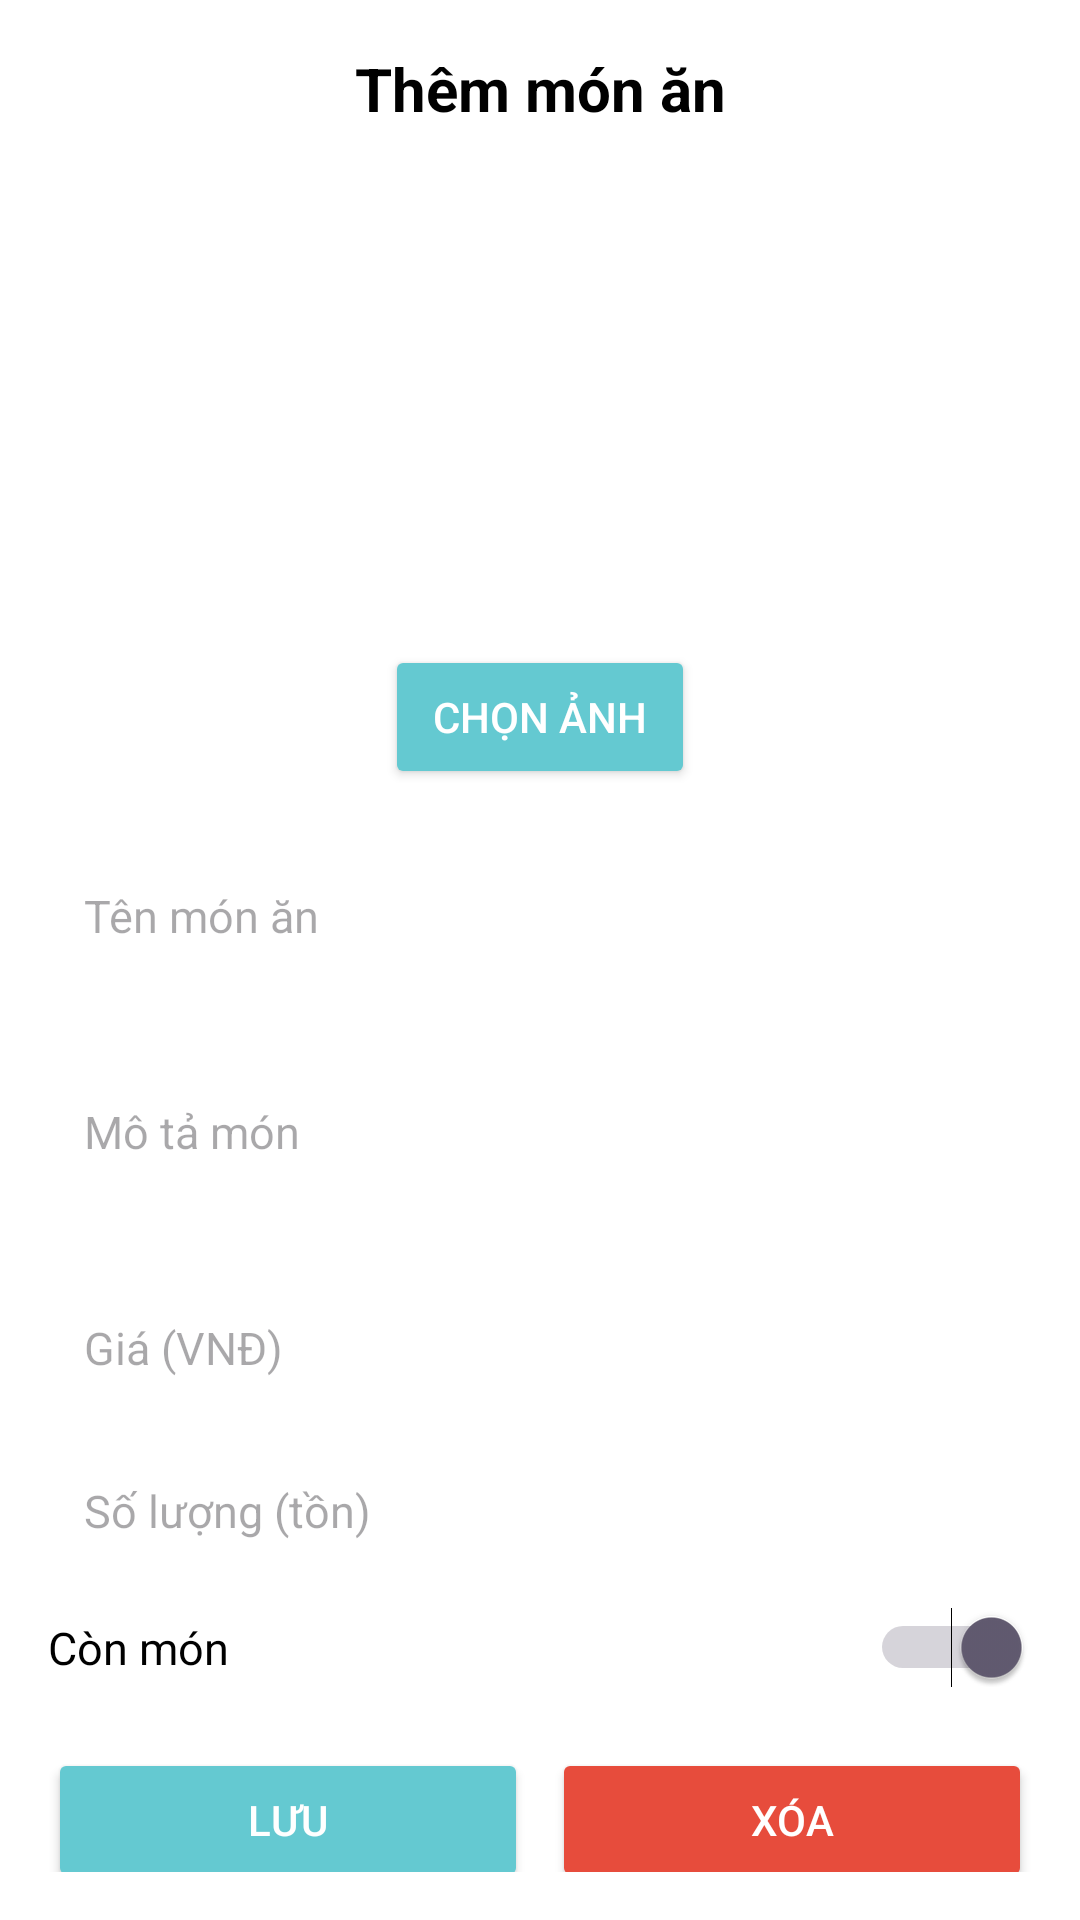

Reconstruct the res/layout file that produces this screen, plus the resources it refers to.
<!-- AndroidManifest.xml: application theme Theme.FOODGORESTAURANT -->
<!-- res/layout/activity_detail_food.xml -->
<?xml version="1.0" encoding="utf-8"?>
<ScrollView xmlns:android="http://schemas.android.com/apk/res/android"
    xmlns:app="http://schemas.android.com/apk/res-auto"
    android:layout_width="match_parent"
    android:layout_height="match_parent"
    android:background="@android:color/white"
    android:padding="16dp">

    <LinearLayout
        android:layout_width="match_parent"
        android:layout_height="wrap_content"
        android:orientation="vertical">

        
        <TextView
            android:id="@+id/tv_title"
            android:layout_width="match_parent"
            android:layout_height="wrap_content"
            android:text="Thêm món ăn"
            android:textSize="20sp"
            android:textStyle="bold"
            android:textColor="@color/black"
            android:gravity="center"
            android:layout_marginBottom="12dp" />

        
        <ImageView
            android:id="@+id/img_dish"
            android:layout_width="150dp"
            android:layout_height="150dp"
            android:layout_gravity="center"
            android:scaleType="centerCrop"
            android:src="@drawable/ic_launcher_background"
            android:layout_marginBottom="10dp" />

        <Button
            android:id="@+id/btn_chooseImage"
            android:layout_width="wrap_content"
            android:layout_height="wrap_content"
            android:text="Chọn ảnh"
            android:layout_gravity="center_horizontal"
            android:textColor="@color/white"
            android:backgroundTint="@color/colorPrimary"
            android:paddingHorizontal="16dp"
            android:paddingVertical="4dp"
            android:layout_marginBottom="20dp" />

        
        <EditText
            android:id="@+id/et_dishName"
            android:layout_width="match_parent"
            android:layout_height="wrap_content"
            android:hint="Tên món ăn"
            android:inputType="textCapWords"
            android:padding="12dp"
            android:background="@drawable/bg_edittext"
            android:textSize="15sp"
            android:layout_marginBottom="10dp" />

        
        <EditText
            android:id="@+id/et_description"
            android:layout_width="match_parent"
            android:layout_height="wrap_content"
            android:hint="Mô tả món"
            android:inputType="textMultiLine"
            android:padding="12dp"
            android:minLines="3"
            android:background="@drawable/bg_edittext"
            android:textSize="15sp"
            android:layout_marginBottom="10dp" />

        
        <EditText
            android:id="@+id/et_price"
            android:layout_width="match_parent"
            android:layout_height="wrap_content"
            android:hint="Giá (VNĐ)"
            android:inputType="numberDecimal"
            android:padding="12dp"
            android:background="@drawable/bg_edittext"
            android:textSize="15sp"
            android:layout_marginBottom="10dp" />

        <EditText
            android:id="@+id/et_quantity"
            android:layout_width="match_parent"
            android:layout_height="wrap_content"
            android:hint="Số lượng (tồn)"
            android:inputType="number"
            android:padding="12dp"
            android:background="@drawable/bg_edittext"
            android:textSize="15sp"
            android:layout_marginBottom="10dp" />


        
        <LinearLayout
            android:layout_width="match_parent"
            android:layout_height="wrap_content"
            android:orientation="horizontal"
            android:gravity="center_vertical">

            <TextView
                android:layout_width="0dp"
                android:layout_weight="1"
                android:layout_height="wrap_content"
                android:text="Còn món"
                android:textSize="15sp"
                android:textColor="@color/black" />

            <Switch
                android:id="@+id/switch_isAvailable"
                android:layout_width="wrap_content"
                android:layout_height="wrap_content"
                android:checked="true" />
        </LinearLayout>

        
        <LinearLayout
            android:layout_width="match_parent"
            android:layout_height="wrap_content"
            android:layout_marginTop="20dp"
            android:orientation="horizontal"
            android:gravity="center">

            <Button
                android:id="@+id/btn_save"
                android:layout_width="0dp"
                android:layout_weight="1"
                android:layout_height="wrap_content"
                android:text="Lưu"
                android:textColor="@color/white"
                android:backgroundTint="@color/colorPrimary"
                android:layout_marginEnd="8dp"
                android:paddingVertical="8dp" />

            <Button
                android:id="@+id/btn_delete"
                android:layout_width="0dp"
                android:layout_weight="1"
                android:layout_height="wrap_content"
                android:text="Xóa"
                android:textColor="@color/white"
                android:backgroundTint="@color/red_danger"
                android:paddingVertical="8dp" />
        </LinearLayout>

    </LinearLayout>
</ScrollView>
<!-- resources referenced by this layout -->
<resources>
  <color name="black">#FF000000</color>
  <color name="colorPrimary">#64C9D1</color>
  <color name="red_danger">#E74C3C</color>
  <color name="white">#FFFFFFFF</color>
  <style name="Theme.FOODGORESTAURANT" parent="Base.Theme.FOODGORESTAURANT" />
  <style name="Base.Theme.FOODGORESTAURANT" parent="Theme.Material3.DayNight.NoActionBar">
          
          
      </style>
</resources>
